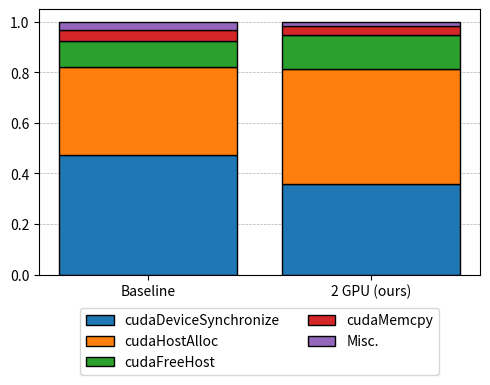
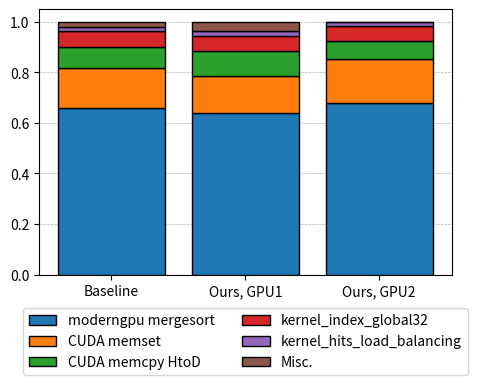

Generate these figures, in order, with matplotlib:
#!/usr/bin/env python3

import matplotlib.pyplot as plt
import numpy as np


def append_misc(arr):
    arr.append(1.0 - sum(arr))


def draw_pie(labels, values, base_filename):
    fix, ax = plt.subplots()
    ax.pie(values, labels=labels, autopct="%1.2f%%")
    plt.tight_layout()
    plt.savefig(f"prop_{base_filename}.png")
    plt.savefig(f"prop-{base_filename}.pdf")


categories_api = [
    "cudaDeviceSynchronize",
    "cudaHostAlloc",
    "cudaFreeHost",
    "cudaMemcpy",
    "Misc.",
]
categories_gpu = [
    "moderngpu mergesort",  # the mangled kernel names
    "CUDA memset",
    "CUDA memcpy HtoD",
    "kernel_index_global32",
    "kernel_hits_load_balancing",
    # "CUDA memcpy DtoH",
    "Misc.",
]

baseline_api = [0.4738, 0.3463, 0.1043, 0.0427]
baseline_gpu = [0.6593, 0.1579, 0.0818, 0.0636, 0.0178]

# note: very similar to baseline, just gonna skip
# ours1gpu_api = [0.4865, 0.3551, 0.1068, 0.0438]
# ours1gpu_gpu = [0.6588, 0.1575, 0.0816, 0.0645, 0.0179, 0.0150]

ours2gpu_api = [0.3580, 0.4550, 0.1366, 0.0331]
ours2gpu_gpu1 = [0.6381, 0.1493, 0.0961, 0.0624, 0.0172]
ours2gpu_gpu2 = [0.6802, 0.1743, 0.0688, 0.0590, 0.0172]

append_misc(baseline_api)
append_misc(ours2gpu_api)
append_misc(baseline_gpu)
append_misc(ours2gpu_gpu1)
append_misc(ours2gpu_gpu2)

width = 0.8

#
# api graph
#

bar_labels = ["Baseline", "2 GPU (ours)"]
data_reorganized = {}
for i in range(len(categories_api)):
    data_reorganized[categories_api[i]] = [baseline_api[i], ours2gpu_api[i]]

fig, ax = plt.subplots(figsize=(5, 4))
ax.yaxis.grid(True, linestyle="--", linewidth=0.5)
ax.set_axisbelow(True)

bottom = np.zeros(len(bar_labels))
for category, proportions in data_reorganized.items():
    p = ax.bar(
        bar_labels, proportions, width, label=category, bottom=bottom, edgecolor="black"
    )
    bottom += proportions

ax.legend(loc="upper center", bbox_to_anchor=(0.5, -0.1), ncol=2)

plt.tight_layout()
plt.savefig(f"api_proportions.pdf")

#
# kernel graph
#

bar_labels = ["Baseline", "Ours, GPU1", "Ours, GPU2"]
data_reorganized = {}
for i in range(len(categories_gpu)):
    data_reorganized[categories_gpu[i]] = [
        baseline_gpu[i],
        ours2gpu_gpu1[i],
        ours2gpu_gpu2[i],
    ]

fig, ax = plt.subplots(figsize=(5, 4))
ax.yaxis.grid(True, linestyle="--", linewidth=0.5)
ax.set_axisbelow(True)

bottom = np.zeros(len(bar_labels))
for category, proportions in data_reorganized.items():
    p = ax.bar(
        bar_labels, proportions, width, label=category, bottom=bottom, edgecolor="black"
    )
    bottom += proportions

ax.legend(loc="upper center", bbox_to_anchor=(0.5, -0.1), ncol=2)

plt.tight_layout()
plt.savefig(f"kernel_proportions.pdf")
